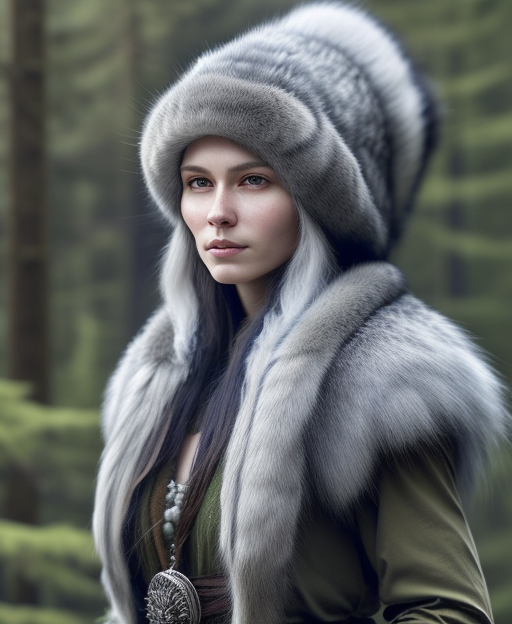
Generation parameters embedded in this image by AUTOMATIC1111 Stable Diffusion web UI or a fork of it (Forge, ...) (PNG 'parameters' text chunk):
half length portrait of 
A Canadian female human druid, long silver hair, a fur-lined trapper hat, a boreal forest guardian.
clothed, d&d, (fantasy:1.2), high quality, digital art,  (insanely detailed:1) <lora:add_detail:0.3>
Negative prompt:  EasyNegativeV2, zoomed out, nsfw, naked
Steps: 20, Sampler: Euler a, CFG scale: 7, Seed: 1353060568, Size: 512x624, Model hash: bb7e29def5, Model: rpg_v5, Lora hashes: "add_detail: 7c6bad76eb54", TI hashes: "EasyNegativeV2: 339cc9210f70", Version: 1.5.1